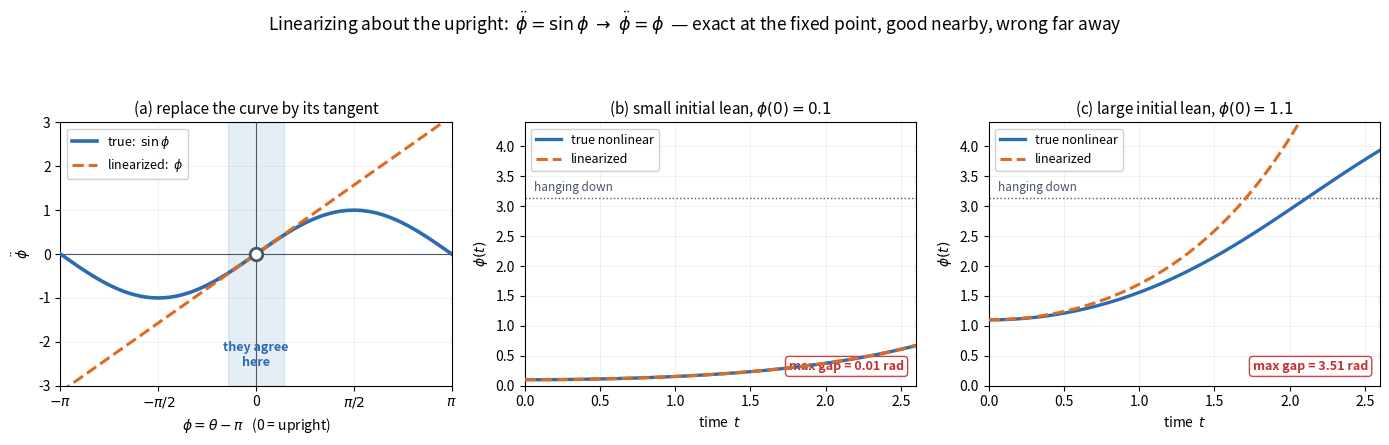

Write Python code to recreate this figure. (Note: this script raises an exception after producing the figure.)
"""Figure: what linearization does, and why it is only LOCAL.

Take the pendulum near its UPRIGHT equilibrium. Put phi = theta - pi so that
phi = 0 is upright. With m = l = g = 1 the true dynamics are

    phiddot = sin(phi)          (nonlinear, exact)

and the linearization about phi = 0 replaces sin(phi) by its tangent line:

    phiddot = phi               (linear approximation)

Note the sign: phiddot = +phi, not -phi. Positive feedback -- lean further and
gravity pulls you further. Eigenvalues +1 and -1: a SADDLE, i.e. unstable, which
is exactly what "balancing a pole" feels like.

  (a) the nonlinearity sin(phi) against its tangent line phi.
  (b) small initial lean -- the two agree to plotting accuracy.
  (c) large initial lean -- they visibly part company.

The moral: linearization keeps the dynamics honest in a NEIGHBOURHOOD of the
fixed point, which is all a balancing controller needs -- and is exactly why
LQR (3b) balances but cannot swing up (3c).
"""

import matplotlib.pyplot as plt
import numpy as np

plt.rcParams.update({"font.size": 10})

BLUE, ORANGE, GREY, RED = "#2b6cb0", "#dd6b20", "#4a5568", "#c53030"


def simulate(phi0, nonlinear, T=2.6, dt=0.002):
    """phiddot = sin(phi) (true) or phiddot = phi (linearized)."""
    f = np.sin if nonlinear else (lambda z: z)
    phi, phid = phi0, 0.0
    P, TT = [phi], [0.0]
    for i in range(int(T / dt)):
        # RK4 on (phi, phid)
        def rhs(p, v):
            return v, f(p)
        k1 = rhs(phi, phid)
        k2 = rhs(phi + 0.5 * dt * k1[0], phid + 0.5 * dt * k1[1])
        k3 = rhs(phi + 0.5 * dt * k2[0], phid + 0.5 * dt * k2[1])
        k4 = rhs(phi + dt * k3[0], phid + dt * k3[1])
        phi = phi + dt / 6 * (k1[0] + 2 * k2[0] + 2 * k3[0] + k4[0])
        phid = phid + dt / 6 * (k1[1] + 2 * k2[1] + 2 * k3[1] + k4[1])
        P.append(phi)
        TT.append((i + 1) * dt)
    return np.array(TT), np.array(P)


fig, axes = plt.subplots(1, 3, figsize=(14, 4.4))

# ---------------- (a) the nonlinearity and its tangent ----------------
ax = axes[0]
phi = np.linspace(-np.pi, np.pi, 500)
ax.plot(phi, np.sin(phi), color=BLUE, lw=2.6, label=r"true:  $\sin\phi$", zorder=4)
ax.plot(phi, phi, color=ORANGE, lw=2.2, ls="--",
        label=r"linearized:  $\phi$", zorder=5)
ax.axhline(0, color=GREY, lw=0.8)
ax.axvline(0, color=GREY, lw=0.8)
ax.axvspan(-0.45, 0.45, color=BLUE, alpha=0.12, zorder=0)
ax.text(0, -2.55, "they agree\nhere", ha="center", fontsize=9, color=BLUE,
        weight="bold")
ax.plot(0, 0, "o", ms=9, mfc="white", mec=GREY, mew=2.0, zorder=8)
ax.set_xlim(-np.pi, np.pi)
ax.set_ylim(-3.0, 3.0)
ax.set_xticks([-np.pi, -np.pi / 2, 0, np.pi / 2, np.pi])
ax.set_xticklabels([r"$-\pi$", r"$-\pi/2$", "0", r"$\pi/2$", r"$\pi$"])
ax.set_xlabel(r"$\phi = \theta - \pi$   (0 = upright)")
ax.set_ylabel(r"$\ddot{\phi}$")
ax.set_title("(a) replace the curve by its tangent", fontsize=11)
ax.legend(loc="upper left", fontsize=9, framealpha=0.92)
ax.grid(alpha=0.25, lw=0.5)

# ---------------- (b), (c) trajectories ----------------
for ax, phi0, tag in ((axes[1], 0.10, "small"), (axes[2], 1.10, "large")):
    t_n, p_n = simulate(phi0, nonlinear=True)
    t_l, p_l = simulate(phi0, nonlinear=False)
    ax.plot(t_n, p_n, color=BLUE, lw=2.4, label="true nonlinear", zorder=4)
    ax.plot(t_l, p_l, color=ORANGE, lw=2.2, ls="--", label="linearized", zorder=5)
    ax.axhline(np.pi, color=GREY, lw=1.0, ls=":")
    ax.text(0.06, np.pi + 0.12, "hanging down", fontsize=8.5, color=GREY)
    ax.set_xlim(0, t_n[-1])
    ax.set_ylim(0, 4.4)
    ax.set_xlabel("time  $t$")
    ax.set_ylabel(r"$\phi(t)$")
    ax.set_title(f"({'b' if tag == 'small' else 'c'}) {tag} initial lean, "
                 rf"$\phi(0)={phi0}$", fontsize=11)
    ax.legend(loc="upper left", fontsize=9, framealpha=0.92)
    ax.grid(alpha=0.25, lw=0.5)
    err = np.abs(p_n - p_l).max()
    ax.text(0.97, 0.06, f"max gap = {err:.2f} rad", transform=ax.transAxes,
            ha="right", fontsize=9, color=RED, weight="bold",
            bbox=dict(boxstyle="round,pad=0.28", fc="white", ec=RED, alpha=0.9))

fig.suptitle("Linearizing about the upright:  $\\ddot{\\phi}=\\sin\\phi \\;\\to\\; "
             "\\ddot{\\phi}=\\phi$  — exact at the fixed point, good nearby, wrong far away",
             fontsize=12.5, y=1.0)
fig.tight_layout(rect=[0, 0, 1, 0.93])
out = __file__.replace("gen_03a_linearization.py", "03a_linearization.png")
fig.savefig(out, dpi=150, bbox_inches="tight")
print("wrote", out)
